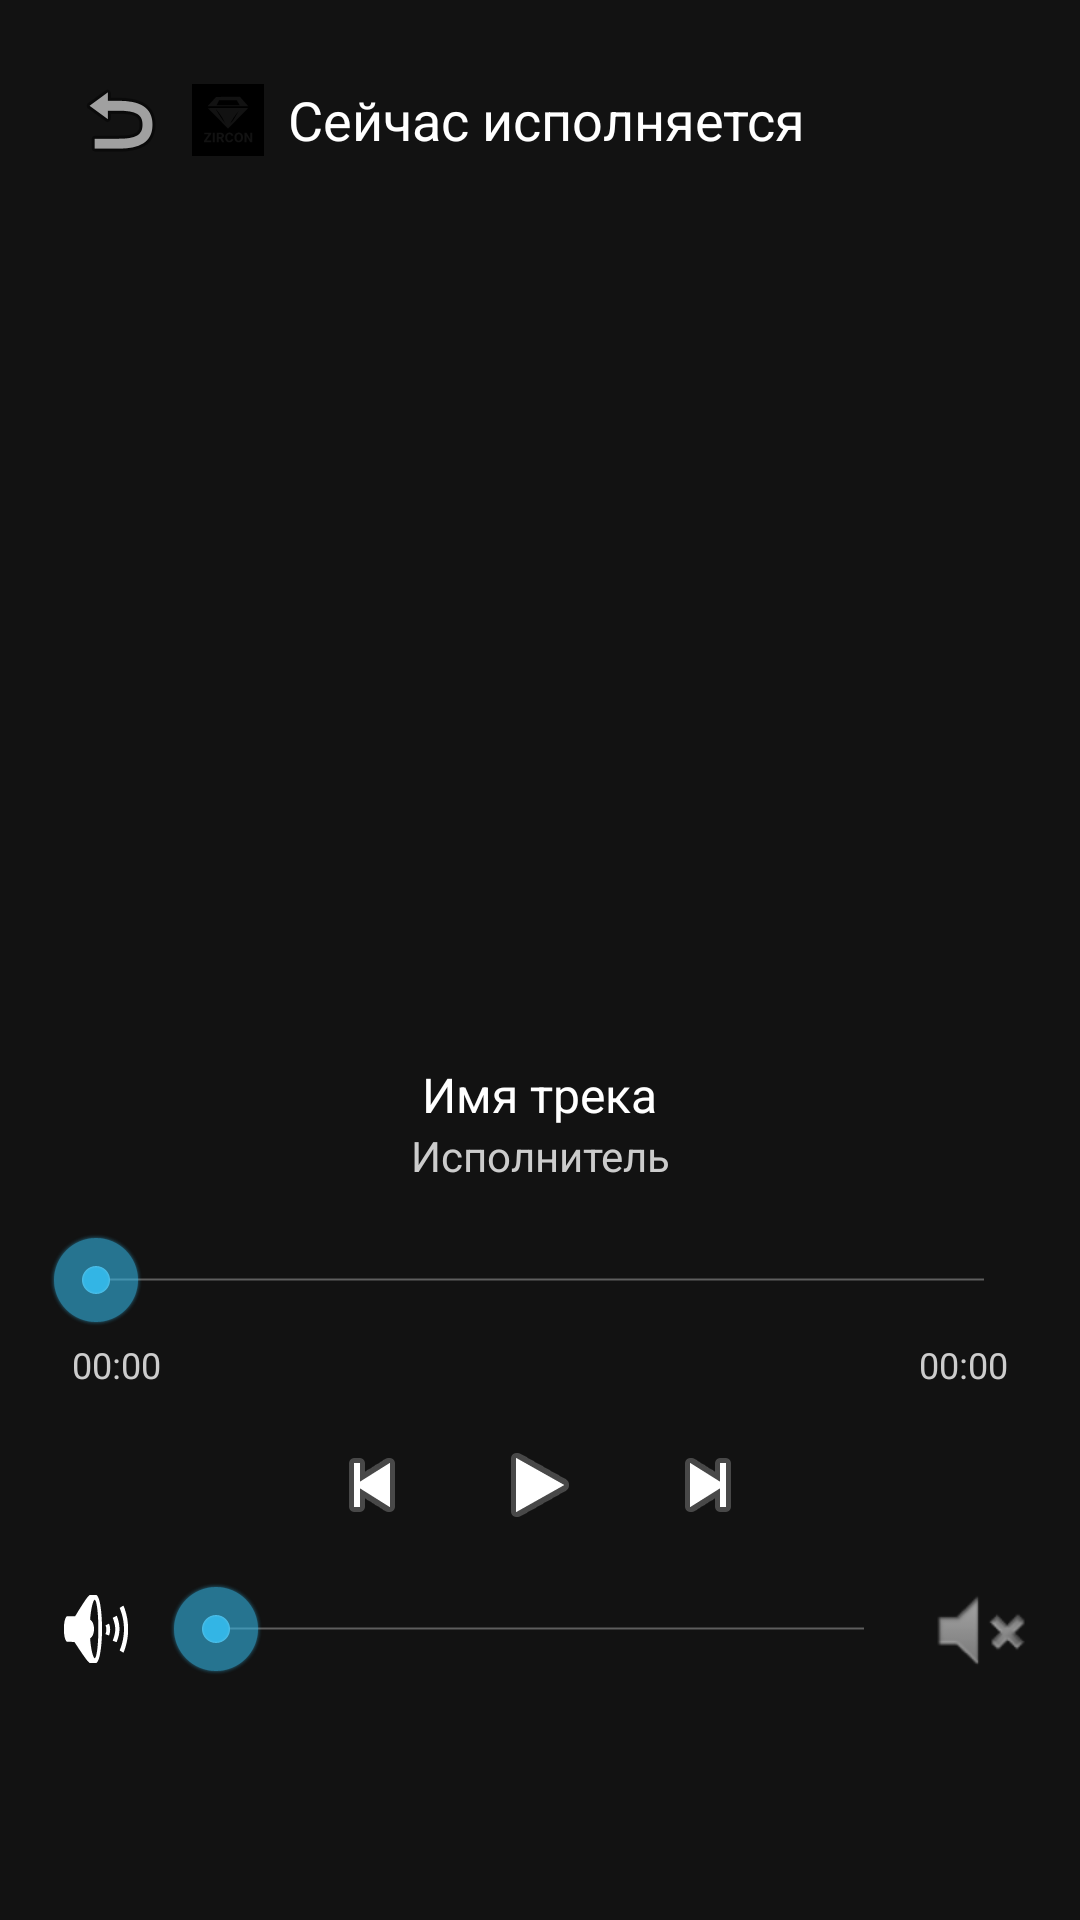

Layout XML and referenced resources for this Android screen:
<!-- AndroidManifest.xml: application theme Theme.Zircon -->
<!-- res/layout/activity_player.xml -->
<?xml version="1.0" encoding="utf-8"?>
<LinearLayout xmlns:android="http://schemas.android.com/apk/res/android"
    xmlns:app="http://schemas.android.com/apk/res-auto"
    android:layout_width="match_parent"
    android:layout_height="match_parent"
    android:orientation="vertical"
    android:background="#121212"
    android:padding="16dp">

    
    <LinearLayout
        android:id="@+id/topBar"
        android:layout_width="match_parent"
        android:layout_height="wrap_content"
        android:orientation="horizontal"
        android:gravity="center_vertical"
        android:padding="8dp">

        <ImageButton
            android:id="@+id/backButton"
            android:layout_width="wrap_content"
            android:layout_height="wrap_content"
            android:src="@android:drawable/ic_menu_revert"
            android:background="@android:color/transparent"
            app:tint="#ffffff" />

        <ImageView
            android:src="@drawable/ic_zircon"
            android:layout_width="24dp"
            android:layout_height="24dp"
            android:layout_marginStart="8dp" />

        <TextView
            android:text="Сейчас исполняется"
            android:textColor="#ffffff"
            android:textSize="18sp"
            android:layout_marginStart="8dp"
            android:layout_height="wrap_content"
            android:layout_width="wrap_content" />
    </LinearLayout>

    
    <FrameLayout
        android:layout_width="match_parent"
        android:layout_height="250dp"
        android:layout_marginTop="24dp"
        android:gravity="center">

        <ImageView
            android:id="@+id/albumArt"
            android:layout_width="200dp"
            android:layout_height="200dp"
            android:scaleType="centerCrop"
            android:visibility="visible" />

        <TextView
            android:id="@+id/albumArtPlaceholder"
            android:layout_width="wrap_content"
            android:layout_height="wrap_content"
            android:text="Обложка не найдена"
            android:textColor="#bbbbbb"
            android:visibility="gone" />
    </FrameLayout>

    
    <LinearLayout
        android:layout_width="match_parent"
        android:layout_height="wrap_content"
        android:orientation="vertical"
        android:layout_marginTop="16dp"
        android:gravity="center_horizontal">

        <TextView
            android:id="@+id/playerSongTitle"
            android:layout_width="wrap_content"
            android:layout_height="wrap_content"
            android:text="Имя трека"
            android:textColor="#ffffff"
            android:textSize="16sp"
            android:maxLines="2"
            android:textAlignment="center" />

        <TextView
            android:id="@+id/playerSongArtist"
            android:layout_width="wrap_content"
            android:layout_height="wrap_content"
            android:text="Исполнитель"
            android:textColor="#cccccc"
            android:textSize="14sp"
            android:textAlignment="center" />
    </LinearLayout>

    
    <SeekBar
        android:id="@+id/playerSeekBar"
        android:layout_width="match_parent"
        android:layout_height="wrap_content"
        android:layout_marginTop="16dp" />

    <LinearLayout
        android:id="@+id/timeLayout"
        android:layout_width="match_parent"
        android:layout_height="wrap_content"
        android:orientation="horizontal"
        android:layout_marginTop="4dp"
        android:paddingHorizontal="8dp">

        <TextView
            android:id="@+id/timeStart"
            android:layout_width="wrap_content"
            android:layout_height="wrap_content"
            android:text="00:00"
            android:textColor="#cccccc"
            android:textSize="12sp" />

        <View
            android:layout_width="0dp"
            android:layout_height="1dp"
            android:layout_weight="1" />

        <TextView
            android:id="@+id/timeEnd"
            android:layout_width="wrap_content"
            android:layout_height="wrap_content"
            android:text="00:00"
            android:textColor="#cccccc"
            android:textSize="12sp" />
    </LinearLayout>

    
    <LinearLayout
        android:id="@+id/playerControls"
        android:layout_width="match_parent"
        android:layout_height="wrap_content"
        android:gravity="center"
        android:orientation="horizontal"
        android:layout_marginTop="16dp">

        <ImageButton
            android:id="@+id/buttonPrev"
            android:layout_width="wrap_content"
            android:layout_height="wrap_content"
            android:src="@android:drawable/ic_media_previous"
            android:background="@android:color/transparent"
            app:tint="#ffffff" />

        <ImageButton
            android:id="@+id/buttonPlayPause"
            android:layout_width="wrap_content"
            android:layout_height="wrap_content"
            android:src="@android:drawable/ic_media_play"
            android:layout_marginHorizontal="24dp"
            android:background="@android:color/transparent"
            app:tint="#ffffff" />

        <ImageButton
            android:id="@+id/buttonNext"
            android:layout_width="wrap_content"
            android:layout_height="wrap_content"
            android:src="@android:drawable/ic_media_next"
            android:background="@android:color/transparent"
            app:tint="#ffffff" />
    </LinearLayout>

    
    <LinearLayout
        android:id="@+id/volumeControl"
        android:layout_width="match_parent"
        android:layout_height="wrap_content"
        android:orientation="horizontal"
        android:gravity="center_vertical"
        android:layout_marginTop="16dp">

        <ImageView
            android:layout_width="wrap_content"
            android:layout_height="wrap_content"
            android:src="@android:drawable/ic_lock_silent_mode_off"
            app:tint="#ffffff" />

        <SeekBar
            android:id="@+id/volumeSeekBar"
            android:layout_width="0dp"
            android:layout_weight="1"
            android:layout_height="wrap_content"
            android:layout_marginHorizontal="8dp" />

        <ImageView
            android:layout_width="wrap_content"
            android:layout_height="wrap_content"
            android:src="@android:drawable/ic_lock_silent_mode"
            app:tint="#ffffff" />
    </LinearLayout>

</LinearLayout>
<!-- resources referenced by this layout -->
<resources>
  <!-- drawable ic_zircon: vector/xml drawable (drawable, 4151 chars, omitted) -->
  <style name="Theme.Zircon" parent="android:Theme.Holo" />
</resources>
